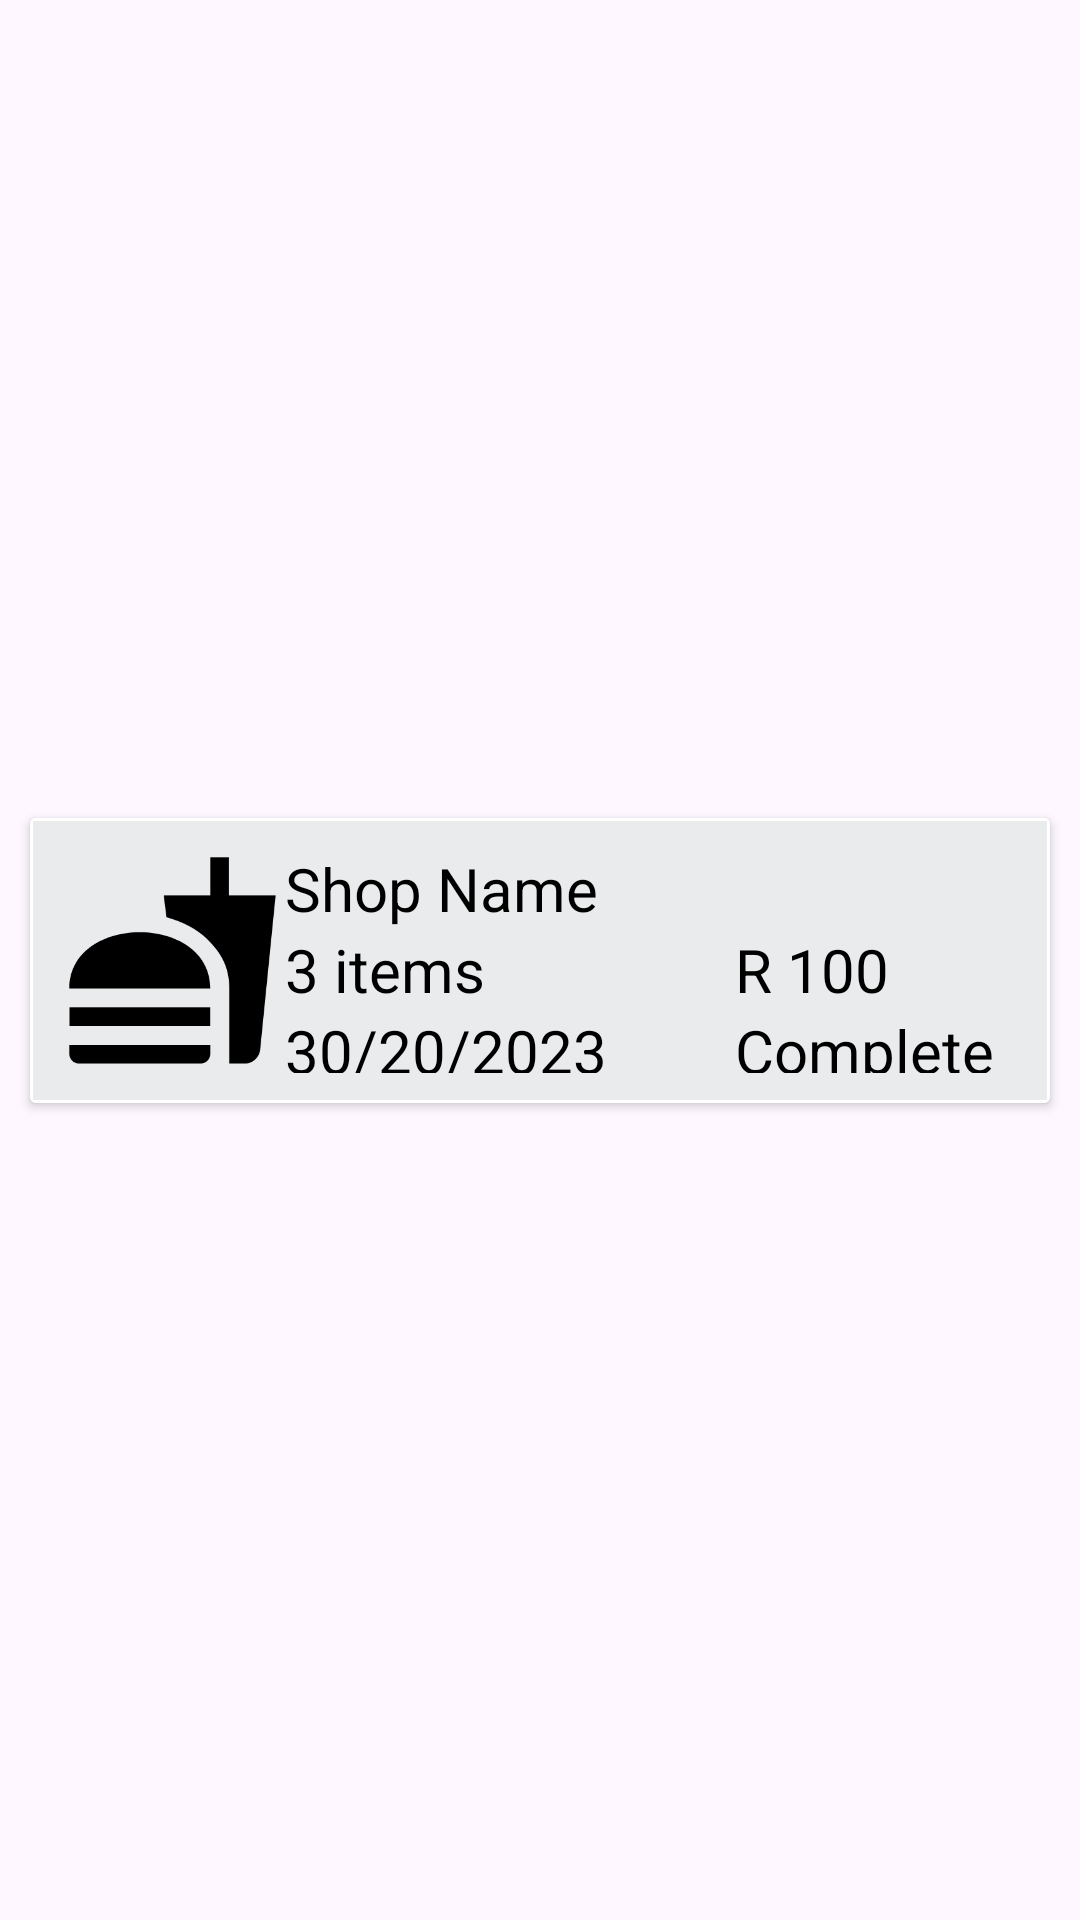

Android layout source for this screen:
<!-- AndroidManifest.xml: application theme Theme.Material3.Light.NoActionBar -->
<!-- res/layout/order_recycle_view.xml -->
<?xml version="1.0" encoding="utf-8"?>
<androidx.constraintlayout.widget.ConstraintLayout xmlns:android="http://schemas.android.com/apk/res/android"
    xmlns:app="http://schemas.android.com/apk/res-auto"
    android:layout_width="match_parent"
    android:layout_height="wrap_content">

    <androidx.cardview.widget.CardView
        android:layout_width="match_parent"
        android:layout_height="wrap_content"
        android:layout_marginStart="10dp"
        android:layout_marginTop="10dp"
        android:layout_marginEnd="10dp"
        android:layout_marginBottom="10dp"
        app:layout_constraintBottom_toBottomOf="parent"
        app:layout_constraintEnd_toEndOf="parent"
        app:layout_constraintStart_toStartOf="parent"
        app:layout_constraintTop_toTopOf="parent">

        <androidx.constraintlayout.widget.ConstraintLayout
            android:layout_width="match_parent"
            android:layout_height="wrap_content"
            android:background="@drawable/round_cards">

            <LinearLayout
                android:layout_width="0dp"
                android:layout_height="wrap_content"
                android:layout_marginStart="10dp"
                android:layout_marginTop="10dp"
                android:layout_marginEnd="10dp"
                android:layout_marginBottom="10dp"
                android:orientation="horizontal"
                app:layout_constraintBottom_toBottomOf="parent"
                app:layout_constraintEnd_toEndOf="parent"
                app:layout_constraintStart_toStartOf="parent"
                app:layout_constraintTop_toTopOf="parent">

                <ImageView
                    android:id="@+id/imgOrderShop"
                    android:layout_width="75sp"
                    android:layout_height="75sp"
                    app:srcCompat="@drawable/baseline_fastfood_24" />

                <LinearLayout
                    android:layout_width="match_parent"
                    android:layout_height="match_parent"
                    android:orientation="vertical">

                    <TextView
                        android:id="@+id/tvOrderShopName"
                        style="@style/blackText"
                        android:layout_width="match_parent"
                        android:layout_height="wrap_content"
                        android:text="@string/shop_name" />

                    <LinearLayout
                        android:layout_width="wrap_content"
                        android:layout_height="wrap_content"
                        android:orientation="horizontal">

                        <TextView
                            android:id="@+id/tvOrderItemCount"
                            style="@style/blackText"
                            android:layout_width="150sp"
                            android:layout_height="wrap_content"
                            android:text="3 items" />

                        <TextView
                            android:id="@+id/tvOrderPrice"
                            style="@style/blackText"
                            android:layout_width="100sp"
                            android:layout_height="wrap_content"
                            android:text="R 100" />
                    </LinearLayout>

                    <LinearLayout
                        android:layout_width="wrap_content"
                        android:layout_height="wrap_content"
                        android:orientation="horizontal">

                        <TextView
                            android:id="@+id/tvOrderDate"
                            style="@style/blackText"
                            android:layout_width="150sp"
                            android:layout_height="wrap_content"
                            android:text="30/20/2023" />

                        <TextView
                            android:id="@+id/tvOrderStatus"
                            style="@style/blackText"
                            android:layout_width="100sp"
                            android:layout_height="wrap_content"
                            android:text="Complete" />
                    </LinearLayout>

                </LinearLayout>

            </LinearLayout>
        </androidx.constraintlayout.widget.ConstraintLayout>
    </androidx.cardview.widget.CardView>
</androidx.constraintlayout.widget.ConstraintLayout>
<!-- resources referenced by this layout -->
<resources>
  <!-- drawable baseline_fastfood_24 (drawable) -->
  <vector android:height="120dp" android:tint="#000000"
      android:viewportHeight="24" android:viewportWidth="24"
      android:width="120dp" xmlns:android="http://schemas.android.com/apk/res/android">
      <path android:fillColor="@android:color/white" android:pathData="M18.06,22.99h1.66c0.84,0 1.53,-0.64 1.63,-1.46L23,5.05h-5L18,1h-1.97v4.05h-4.97l0.3,2.34c1.71,0.47 3.31,1.32 4.27,2.26 1.44,1.42 2.43,2.89 2.43,5.29v8.05zM1,21.99L1,21h15.03v0.99c0,0.55 -0.45,1 -1.01,1L2.01,22.99c-0.56,0 -1.01,-0.45 -1.01,-1zM16.03,14.99c0,-8 -15.03,-8 -15.03,0h15.03zM1.02,17h15v2h-15z"/>
  </vector>
  <!-- drawable round_cards (drawable) -->
  <?xml version="1.0" encoding="utf-8"?>
  <shape
      xmlns:android="http://schemas.android.com/apk/res/android"
      android:shape="rectangle">
  
      <stroke
          android:color="@color/theme"
          android:width="1dp"/>
      <solid
          android:color="@color/items"/>
  </shape>
  <string name="shop_name">Shop Name</string>
  <style name="blackText">
          <item name="android:textStyle">normal</item>
          <item name="android:textColor">@color/black</item>
          <item name="android:textSize">20sp</item>
      </style>
  <color name="theme">#FFFFFF</color>
  <color name="items">#CBE4E6E8</color>
  <color name="black">#000000</color>
</resources>
